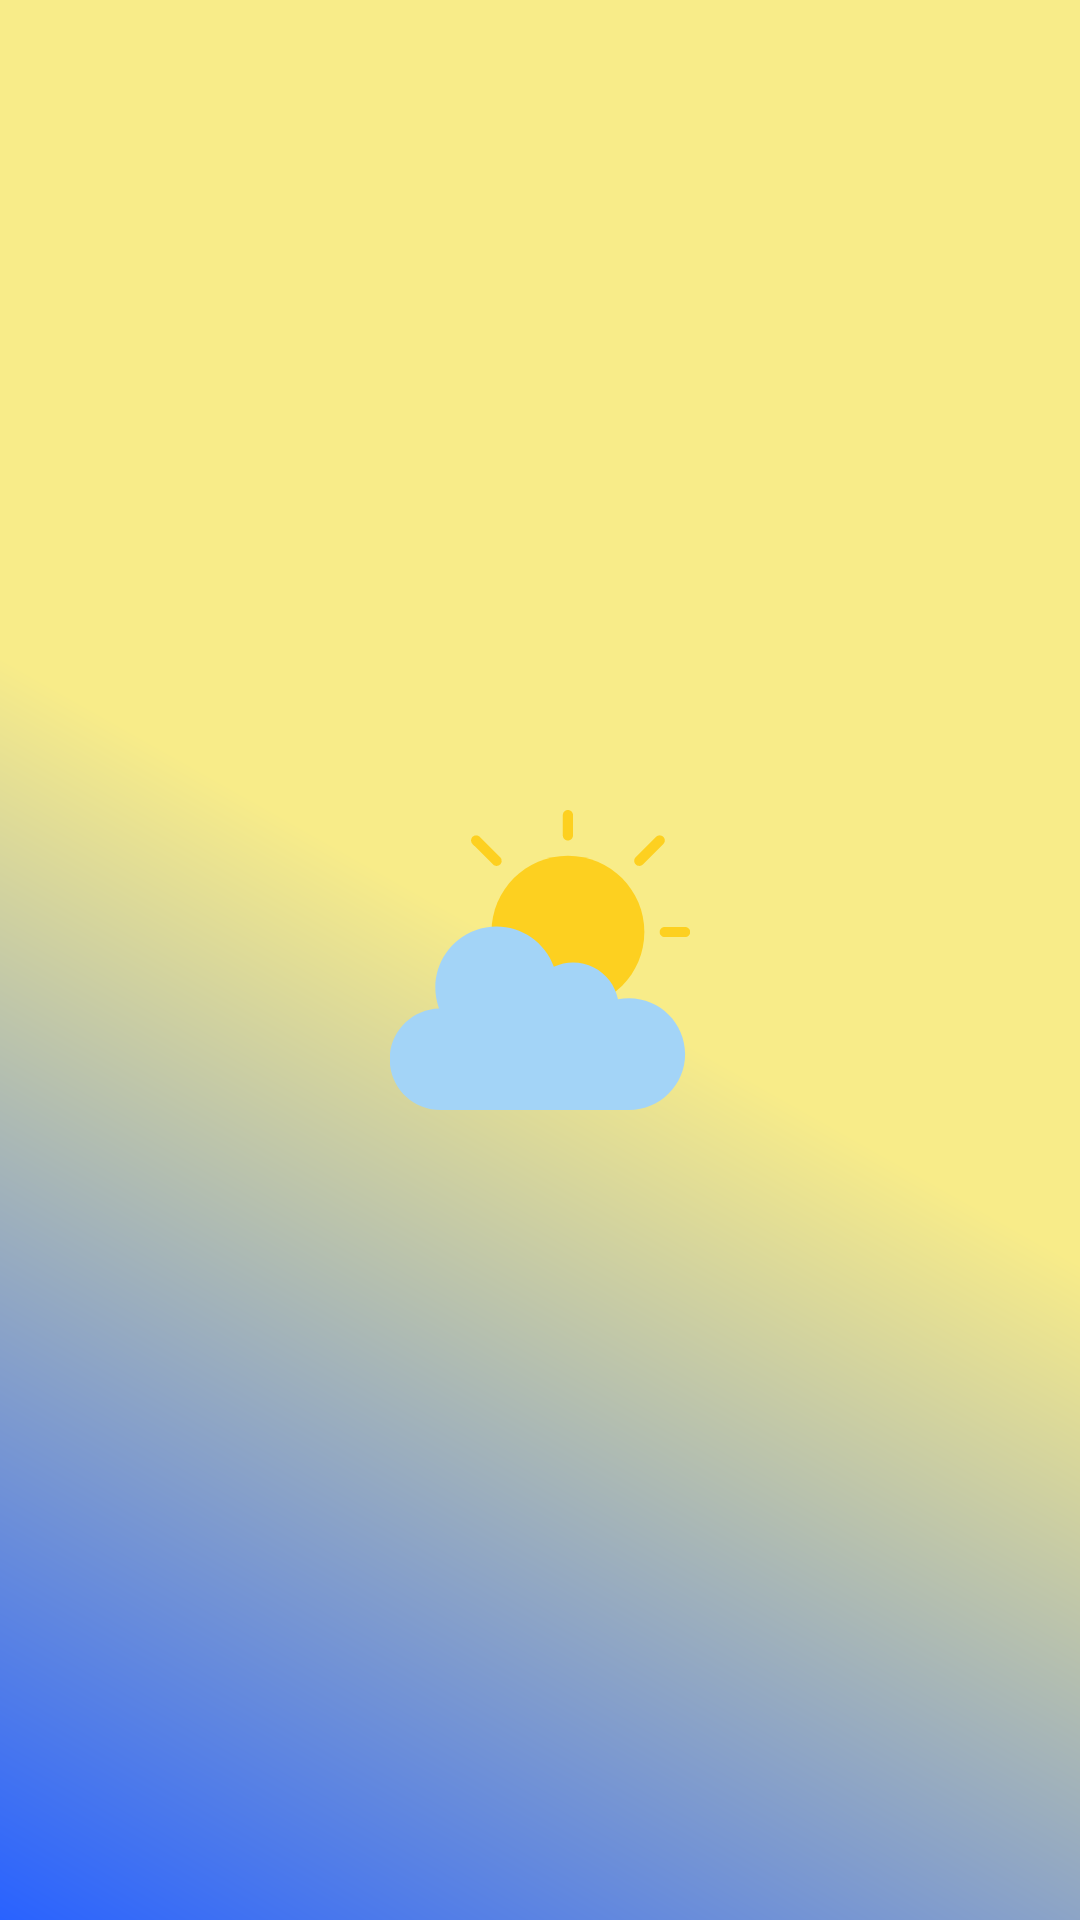

Android layout source for this screen:
<!-- AndroidManifest.xml: activity theme SplashTheme -->
<!-- res/layout/activity_splash.xml -->
<?xml version="1.0" encoding="utf-8"?>
<androidx.constraintlayout.widget.ConstraintLayout xmlns:android="http://schemas.android.com/apk/res/android"
    xmlns:tools="http://schemas.android.com/tools"
    android:layout_width="match_parent"
    android:layout_height="match_parent"
    android:background="@drawable/splash_screen_drawable"
    tools:context=".ui.activities.SplashActivity"
    tools:ignore="ContentDescription" />
<!-- resources referenced by this layout -->
<resources>
  <!-- drawable splash_screen_drawable (drawable) -->
  <?xml version="1.0" encoding="utf-8"?>
  <layer-list xmlns:android="http://schemas.android.com/apk/res/android">
  
      <item>
          <shape>
              <gradient
                  android:angle="225"
                  android:centerColor="@color/yellow"
                  android:centerX="0.5"
                  android:centerY="0.5"
                  android:endColor="@color/colorPrimary"
                  android:startColor="@color/yellow"
                  android:type="linear" />
          </shape>
      </item>
  
      <item
          android:bottom="210dp"
          android:drawable="@drawable/ic_splash"
          android:gravity="center"
          android:left="100dp"
          android:right="100dp"
          android:top="210dp" />
  
  
  </layer-list>
  <style name="SplashTheme" parent="Theme.AppCompat.Light.NoActionBar">
          <item name="android:windowActionBar">false</item>
      </style>
  <color name="yellow">#F8EC89</color>
  <color name="colorPrimary">#2962ff</color>
  <!-- drawable ic_splash: vector/xml drawable (drawable, 2103 chars, omitted) -->
</resources>
